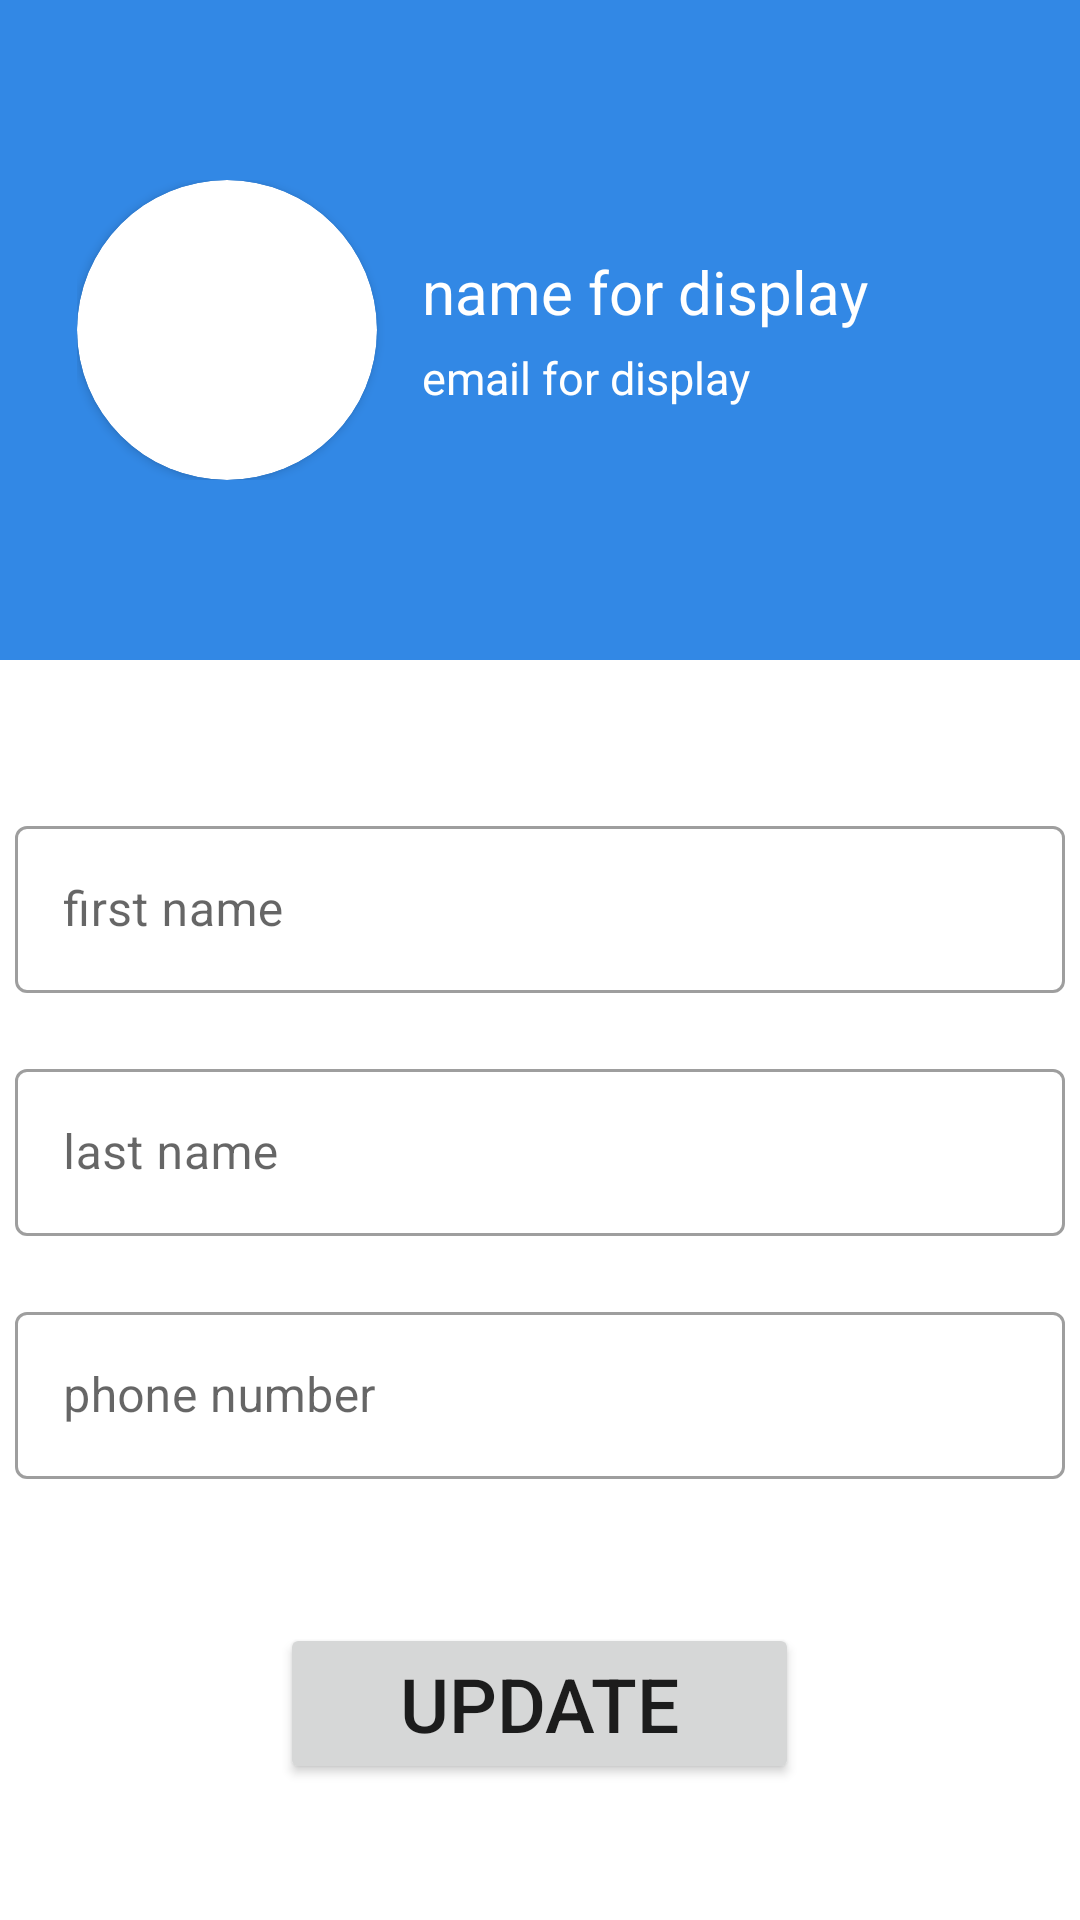

Layout XML and referenced resources for this Android screen:
<!-- AndroidManifest.xml: application theme Theme.TourExpert -->
<!-- res/layout/activity_user_profile.xml -->
<?xml version="1.0" encoding="utf-8"?>
<androidx.constraintlayout.widget.ConstraintLayout xmlns:android="http://schemas.android.com/apk/res/android"
    xmlns:app="http://schemas.android.com/apk/res-auto"
    xmlns:tools="http://schemas.android.com/tools"
    android:layout_width="match_parent"
    android:layout_height="match_parent"
    tools:context=".activity_user_profile">

    <ScrollView
        android:layout_width="match_parent"
        android:layout_height="match_parent">

        <LinearLayout
            android:layout_width="match_parent"
            android:layout_height="match_parent"
            android:orientation="vertical"
            app:layout_constraintBottom_toBottomOf="parent"
            app:layout_constraintEnd_toEndOf="parent"
            app:layout_constraintStart_toStartOf="parent"
            app:layout_constraintTop_toTopOf="parent">

            <LinearLayout
                android:layout_width="match_parent"
                android:layout_height="wrap_content"
                android:background="@color/theme_2"
                android:gravity="center"
                android:paddingTop="60dp"
                android:paddingBottom="60dp">

                <LinearLayout
                    android:layout_width="wrap_content"
                    android:layout_height="wrap_content"
                    android:layout_marginStart="25dp"
                    android:layout_marginEnd="70dp"
                    android:gravity="center"
                    android:orientation="horizontal">

                    <androidx.cardview.widget.CardView
                        android:layout_width="100dp"
                        android:layout_height="100dp"
                        android:background="@color/theme_2"
                        app:cardCornerRadius="70dp">

                        <ImageView
                            android:id="@+id/user_portrait"
                            android:layout_width="wrap_content"
                            android:layout_height="wrap_content"
                            android:contentDescription="the user portrait"
                            android:scaleType="centerCrop"
                            android:src="@drawable/ic_launcher_background" />

                    </androidx.cardview.widget.CardView>

                    <LinearLayout
                        android:layout_width="wrap_content"
                        android:layout_height="wrap_content"
                        android:layout_marginLeft="15dp"
                        android:orientation="vertical">

                        <TextView
                            android:id="@+id/name_for_display"
                            android:layout_width="wrap_content"
                            android:layout_height="wrap_content"
                            android:text="name for display"
                            android:textColor="@color/white"
                            android:textSize="20sp" />

                        <TextView
                            android:id="@+id/email_for_display"
                            android:layout_width="wrap_content"
                            android:layout_height="wrap_content"
                            android:paddingTop="5dp"
                            android:text="email for display"
                            android:textColor="@color/white"
                            android:textSize="15dp" />
                    </LinearLayout>

                </LinearLayout>

            </LinearLayout>

            <LinearLayout
                android:layout_width="match_parent"
                android:layout_height="match_parent"
                android:gravity="top|center"
                android:orientation="vertical">

                <LinearLayout
                    android:layout_width="wrap_content"
                    android:layout_height="wrap_content"
                    android:layout_marginTop="50dp"
                    android:gravity="center_horizontal"
                    android:orientation="vertical">

                    <com.google.android.material.textfield.TextInputLayout
                        android:id="@+id/first_name_text_input"
                        style="@style/Widget.MaterialComponents.TextInputLayout.OutlinedBox"
                        android:layout_width="350dp"
                        android:layout_height="wrap_content">

                        <com.google.android.material.textfield.TextInputEditText
                            android:id="@+id/first_name_for_update"
                            android:layout_width="match_parent"
                            android:layout_height="wrap_content"
                            android:hint="first name"
                            android:inputType="textPersonName"
                            android:lines="1"
                            android:maxLength="320" />
                    </com.google.android.material.textfield.TextInputLayout>

                    <com.google.android.material.textfield.TextInputLayout
                        android:id="@+id/last_name_text_input"
                        style="@style/Widget.MaterialComponents.TextInputLayout.OutlinedBox"
                        android:layout_width="350dp"
                        android:layout_height="wrap_content"
                        android:layout_marginTop="20dp">

                        <com.google.android.material.textfield.TextInputEditText
                            android:id="@+id/last_name_for_update"
                            android:layout_width="match_parent"
                            android:layout_height="wrap_content"
                            android:hint="last name"
                            android:inputType="textPersonName"
                            android:lines="1"
                            android:maxLength="320" />
                    </com.google.android.material.textfield.TextInputLayout>

                    <com.google.android.material.textfield.TextInputLayout
                        android:id="@+id/phone_text_input"
                        style="@style/Widget.MaterialComponents.TextInputLayout.OutlinedBox"
                        android:layout_width="350dp"
                        android:layout_height="wrap_content"
                        android:layout_marginTop="20dp">

                        <com.google.android.material.textfield.TextInputEditText
                            android:id="@+id/phone_for_update"
                            android:layout_width="match_parent"
                            android:layout_height="wrap_content"
                            android:hint="phone number"
                            android:inputType="phone"
                            android:lines="1"
                            android:maxLength="320" />
                    </com.google.android.material.textfield.TextInputLayout>

                    <ProgressBar
                        android:id="@+id/progressBar_update_user_details"
                        android:layout_width="wrap_content"
                        android:layout_height="wrap_content"
                        android:visibility="invisible" />

                    <Button
                        android:id="@+id/update_user_details"
                        android:layout_width="wrap_content"
                        android:layout_height="wrap_content"
                        android:paddingLeft="40dp"
                        android:paddingRight="40dp"
                        android:text="update"
                        android:textSize="25sp" />

                </LinearLayout>
            </LinearLayout>
        </LinearLayout>
    </ScrollView>
</androidx.constraintlayout.widget.ConstraintLayout>
<!-- resources referenced by this layout -->
<resources>
  <color name="theme_2">#3288E5</color>
  <color name="white">#FFFFFFFF</color>
  <style name="Theme.TourExpert" parent="Theme.MaterialComponents.DayNight.DarkActionBar">
          
          <item name="colorPrimary">@color/theme_2</item>
          <item name="colorPrimaryVariant">@color/theme_2</item>
          <item name="colorOnPrimary">@color/white</item>
          
          <item name="colorSecondary">@color/teal_200</item>
          <item name="colorSecondaryVariant">@color/teal_700</item>
          <item name="colorOnSecondary">@color/black</item>
          
          <item name="android:statusBarColor" tools:targetApi="l">?attr/colorPrimaryVariant</item>
          
      </style>
  <color name="teal_200">#FF03DAC5</color>
  <color name="teal_700">#FF018786</color>
  <color name="black">#FF000000</color>
</resources>
